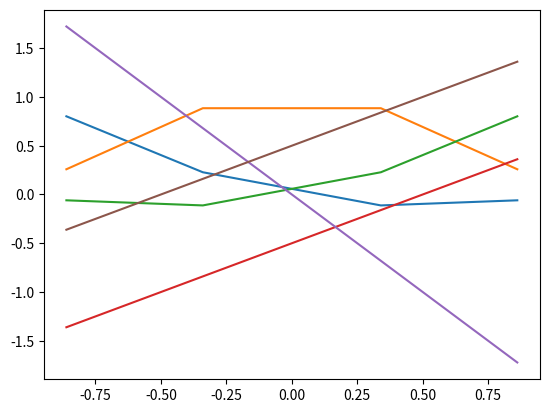

Here is the Python script that generated this plot:
def element_setup(p_deg, q_deg):
    # Inputs:
    #       p_deg - degree of shape functions
    #       q_deg - degree of quadrature

    # Outputs:
    #       B - mass matrix component
    #       D - stiffness matrix component
    #       q - quadrature points
    #       W - quadrature weights

    # Setup
    import numpy as np

    # Quadrature Points and Weights
    q, w = np.polynomial.legendre.leggauss(q_deg)
    W = np.diag(w)

    # B, D matrices
    node = np.linspace(-1, 1, p_deg + 1)

    # B
    B = np.array(
        [np.prod([(q - node[j])/(node[i] - node[j]) for j in range(p_deg + 1) if j != i], 0)
         for i in range(p_deg + 1)])

    # D
    if p_deg == 1:
        D = np.array(
            [np.prod([(q - node[j]) / (node[i] - node[j]) for j in range(p_deg + 1) if j != i], 0)
             *np.sum([1/(q - node[j]) for j in range(p_deg + 1) if j != i], 0)
             for i in range(p_deg + 1)])
        # Smaller expression, but does not allow for odd deg of quadrature
    else:
        D = np.array(
            [np.sum([np.prod([(q - node[j]) / (node[i] - node[j]) for j in range(p_deg + 1) if j != i and j != k], 0)
                      / (node[i] - node[k])
             for k in range(p_deg + 1) if k != i], 0)
             for i in range(p_deg + 1)])

    return B.T, D.T, q, W


# Check Output
B, D, q, W = element_setup(2, 4)

print("q")
print(q)

print("W")
print(W)

print("B")
print(B)

print("D")
print(D)

import numpy as np
print("B' W B")
print(np.matmul(B.T, np.matmul(W, B)))

print("D' W D")
print(np.matmul(D.T, np.matmul(W, D)))

# Plots
import matplotlib.pyplot as plt
for i in range(3):
    plt.plot(q, B[:, i])
plt.show()

for i in range(3):
    plt.plot(q, D[:, i])
plt.show()

Dx = np.kron(B, D)
Dy = np.kron(D, B)
W = np.kron(W, W)
print(np.matmul(Dx.T, np.matmul(W, Dx)) + np.matmul(Dy.T, np.matmul(W, Dy)))
